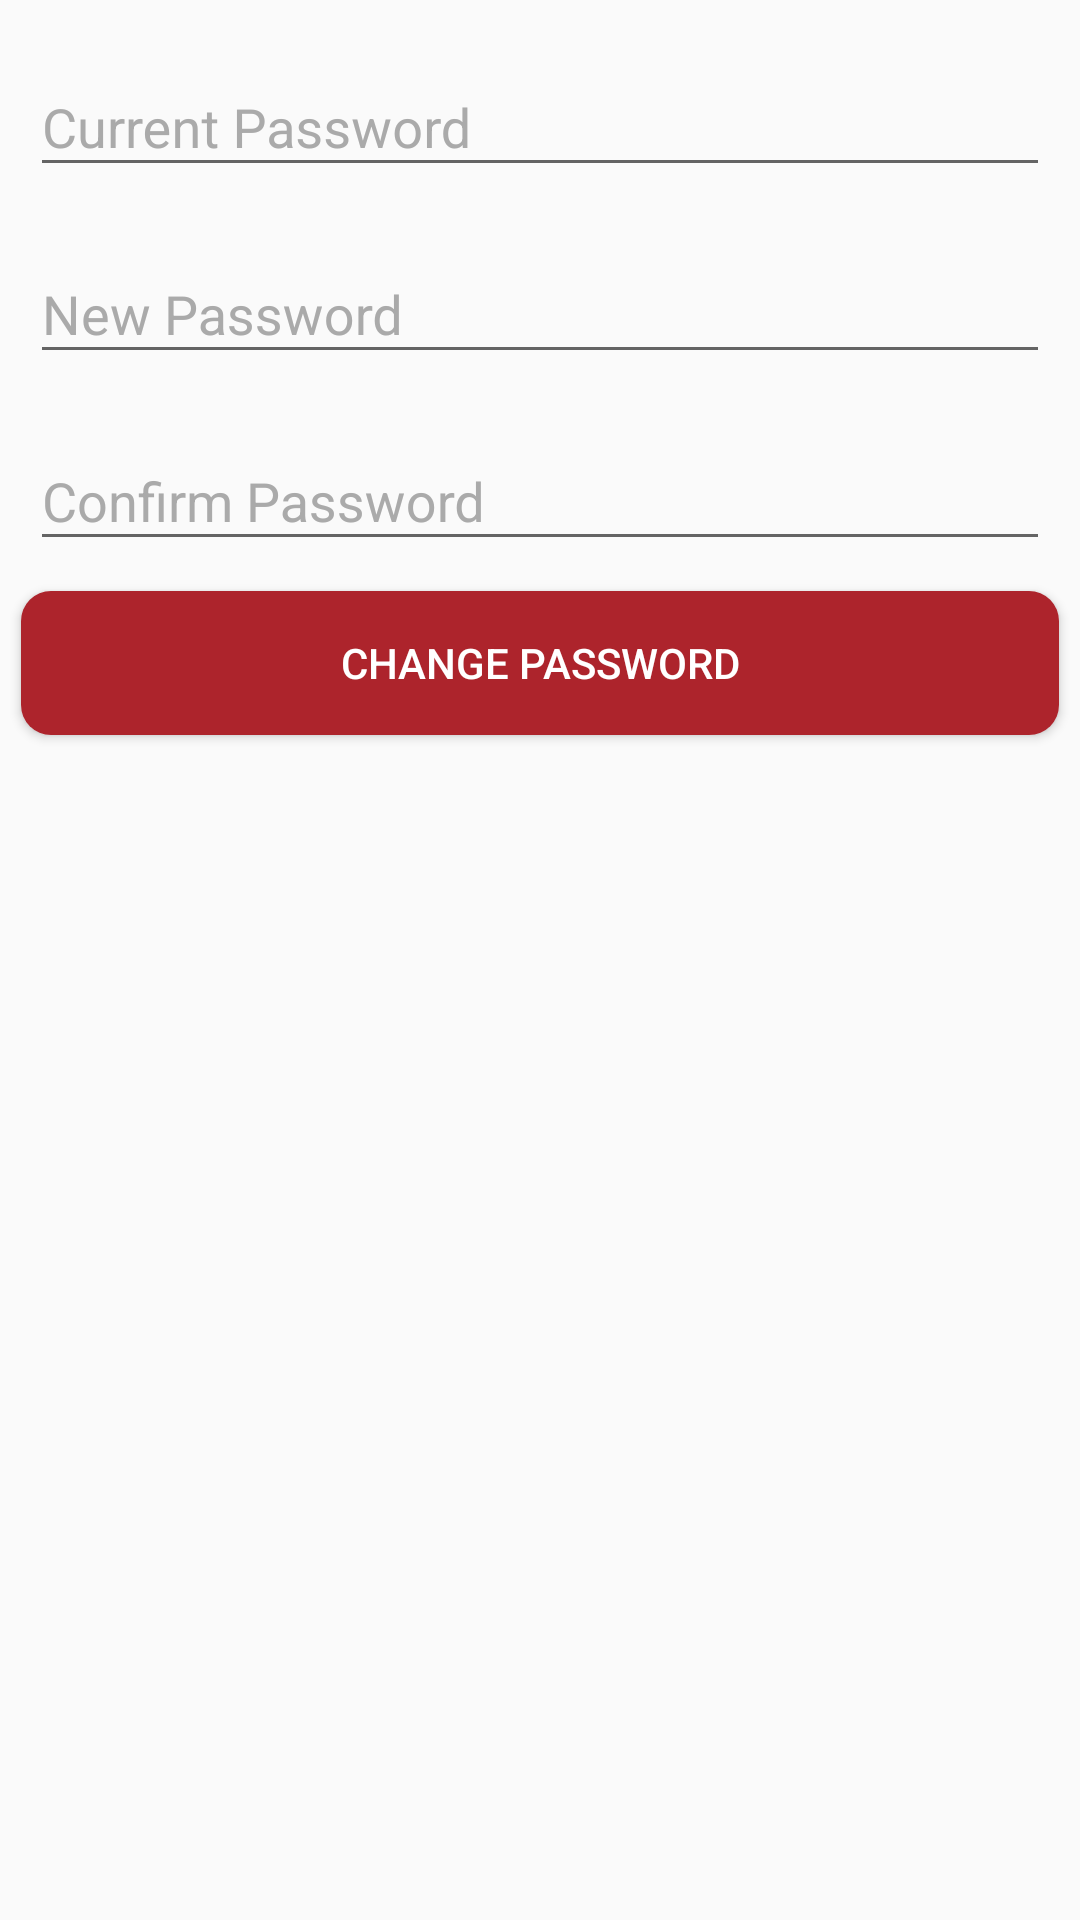

Reconstruct the res/layout file that produces this screen, plus the resources it refers to.
<!-- AndroidManifest.xml: application theme AppTheme -->
<!-- res/layout/activity_change_password.xml -->
<?xml version="1.0" encoding="utf-8"?>
<LinearLayout xmlns:android="http://schemas.android.com/apk/res/android"
        xmlns:app="http://schemas.android.com/apk/res-auto"
        xmlns:tools="http://schemas.android.com/tools"
        android:layout_width="match_parent"
        android:orientation="vertical"
        android:layout_height="match_parent"
        tools:context=".RegisterActivity">



    <com.google.android.material.textfield.TextInputLayout
            android:id="@+id/text_input_layout1"
            android:layout_width="match_parent"
            android:layout_marginLeft="10dp"
            android:layout_marginRight="10dp"
            android:layout_marginTop="10dp"

            android:textColorHint="@android:color/darker_gray"
            android:layout_height="wrap_content">

        <EditText
                android:id="@+id/editCurrentPassword"
                android:inputType="textPassword"
                android:layout_width="match_parent"
                android:layout_height="wrap_content"

                android:textColor="@android:color/black"
                android:hint="Current Password"/>

    </com.google.android.material.textfield.TextInputLayout>

    <com.google.android.material.textfield.TextInputLayout
            android:id="@+id/text_input_layout2"
            android:layout_width="match_parent"
            android:layout_marginLeft="10dp"
            android:layout_marginRight="10dp"
            android:layout_marginTop="10dp"

            android:textColorHint="@android:color/darker_gray"
            android:layout_height="wrap_content">

        <EditText
                android:id="@+id/editNewPassword"
                android:inputType="textPassword"
                android:layout_width="match_parent"
                android:layout_height="wrap_content"

                android:textColor="@android:color/black"
                android:hint="New Password"/>

    </com.google.android.material.textfield.TextInputLayout>

    <com.google.android.material.textfield.TextInputLayout
            android:id="@+id/text_input_layout3"
            android:layout_width="match_parent"
            android:layout_marginLeft="10dp"
            android:layout_marginRight="10dp"
            android:layout_marginTop="10dp"

            android:textColorHint="@android:color/darker_gray"
            android:layout_height="wrap_content">

        <EditText
                android:id="@+id/editConfirmPassword"
                android:inputType="textPassword"
                android:layout_width="match_parent"
                android:layout_height="wrap_content"

                android:textColor="@android:color/black"
                android:hint="Confirm Password"/>

    </com.google.android.material.textfield.TextInputLayout>

    <Button android:layout_marginTop="10dp" android:layout_marginLeft="7dp" android:layout_marginRight="7dp" android:background="@drawable/button_login" android:layout_width="match_parent" android:textColor="@android:color/white" android:layout_height="wrap_content" android:id="@+id/btnChangePassword" android:text="Change Password"/>
</LinearLayout>
<!-- resources referenced by this layout -->
<resources>
  <!-- drawable button_login (drawable) -->
  <?xml version="1.0" encoding="utf-8"?>
  <shape xmlns:android="http://schemas.android.com/apk/res/android"
         android:shape="rectangle" android:padding="10dp">
  
      <solid android:color="#ad242c"/>
      <corners android:radius="10dp"/>
  </shape>
  <style name="AppTheme" parent="Theme.AppCompat.Light.DarkActionBar">
          
          <item name="colorPrimary">@color/colorPrimary</item>
          <item name="colorPrimaryDark">@color/colorPrimaryDark</item>
          <item name="colorAccent">@color/colorAccent</item>
          <item name="preferenceTheme">@style/PreferenceThemeOverlay</item>
  
      </style>
  <color name="colorPrimary">#1e8cdb</color>
  <color name="colorPrimaryDark">#437fac</color>
  <color name="colorAccent">#D81B60</color>
</resources>
